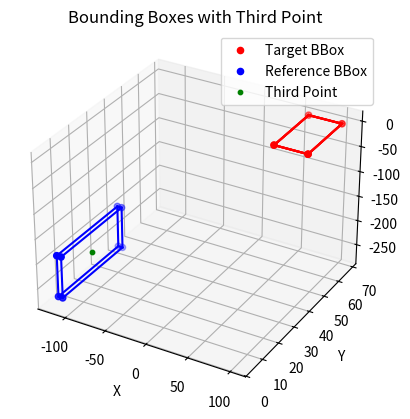

The script that saved this image:
from itertools import combinations, product

import matplotlib.pyplot as plt

target_bbox = {"min": (62.1281, 45.1335, 0), "max": (101.813, 67.6384, 0)}

reference_bbox = {
    "min": (-118.586, 4.25516, -270.274),
    "max": (-113.129, 38.8095, -187.007),
}

# Third selected point
third_point = (-115.67, 22.3606, -231.499)


def plot_bbox(ax, bbox, color, label):
    x0, y0, z0 = bbox["min"]
    x1, y1, z1 = bbox["max"]

    corners = list(product([x0, x1], [y0, y1], [z0, z1]))
    ax.scatter(*zip(*corners), c=color, label=label)

    for s, e in combinations(corners, 2):
        if sum(a != b for a, b in zip(s, e)) == 1:
            ax.plot(*zip(s, e), color=color)


figure = plt.figure()
ax = figure.add_subplot(111, projection="3d")
plot_bbox(ax, target_bbox, "r", "Target BBox")
plot_bbox(ax, reference_bbox, "b", "Reference BBox")

ax.scatter(*third_point, c="g", s=10, marker="o", label="Third Point")  # type: ignore

ax.set_xlabel("X")
ax.set_ylabel("Y")
ax.set_zlabel("Z")
ax.legend()
ax.set_title("Bounding Boxes with Third Point")

plt.show()
